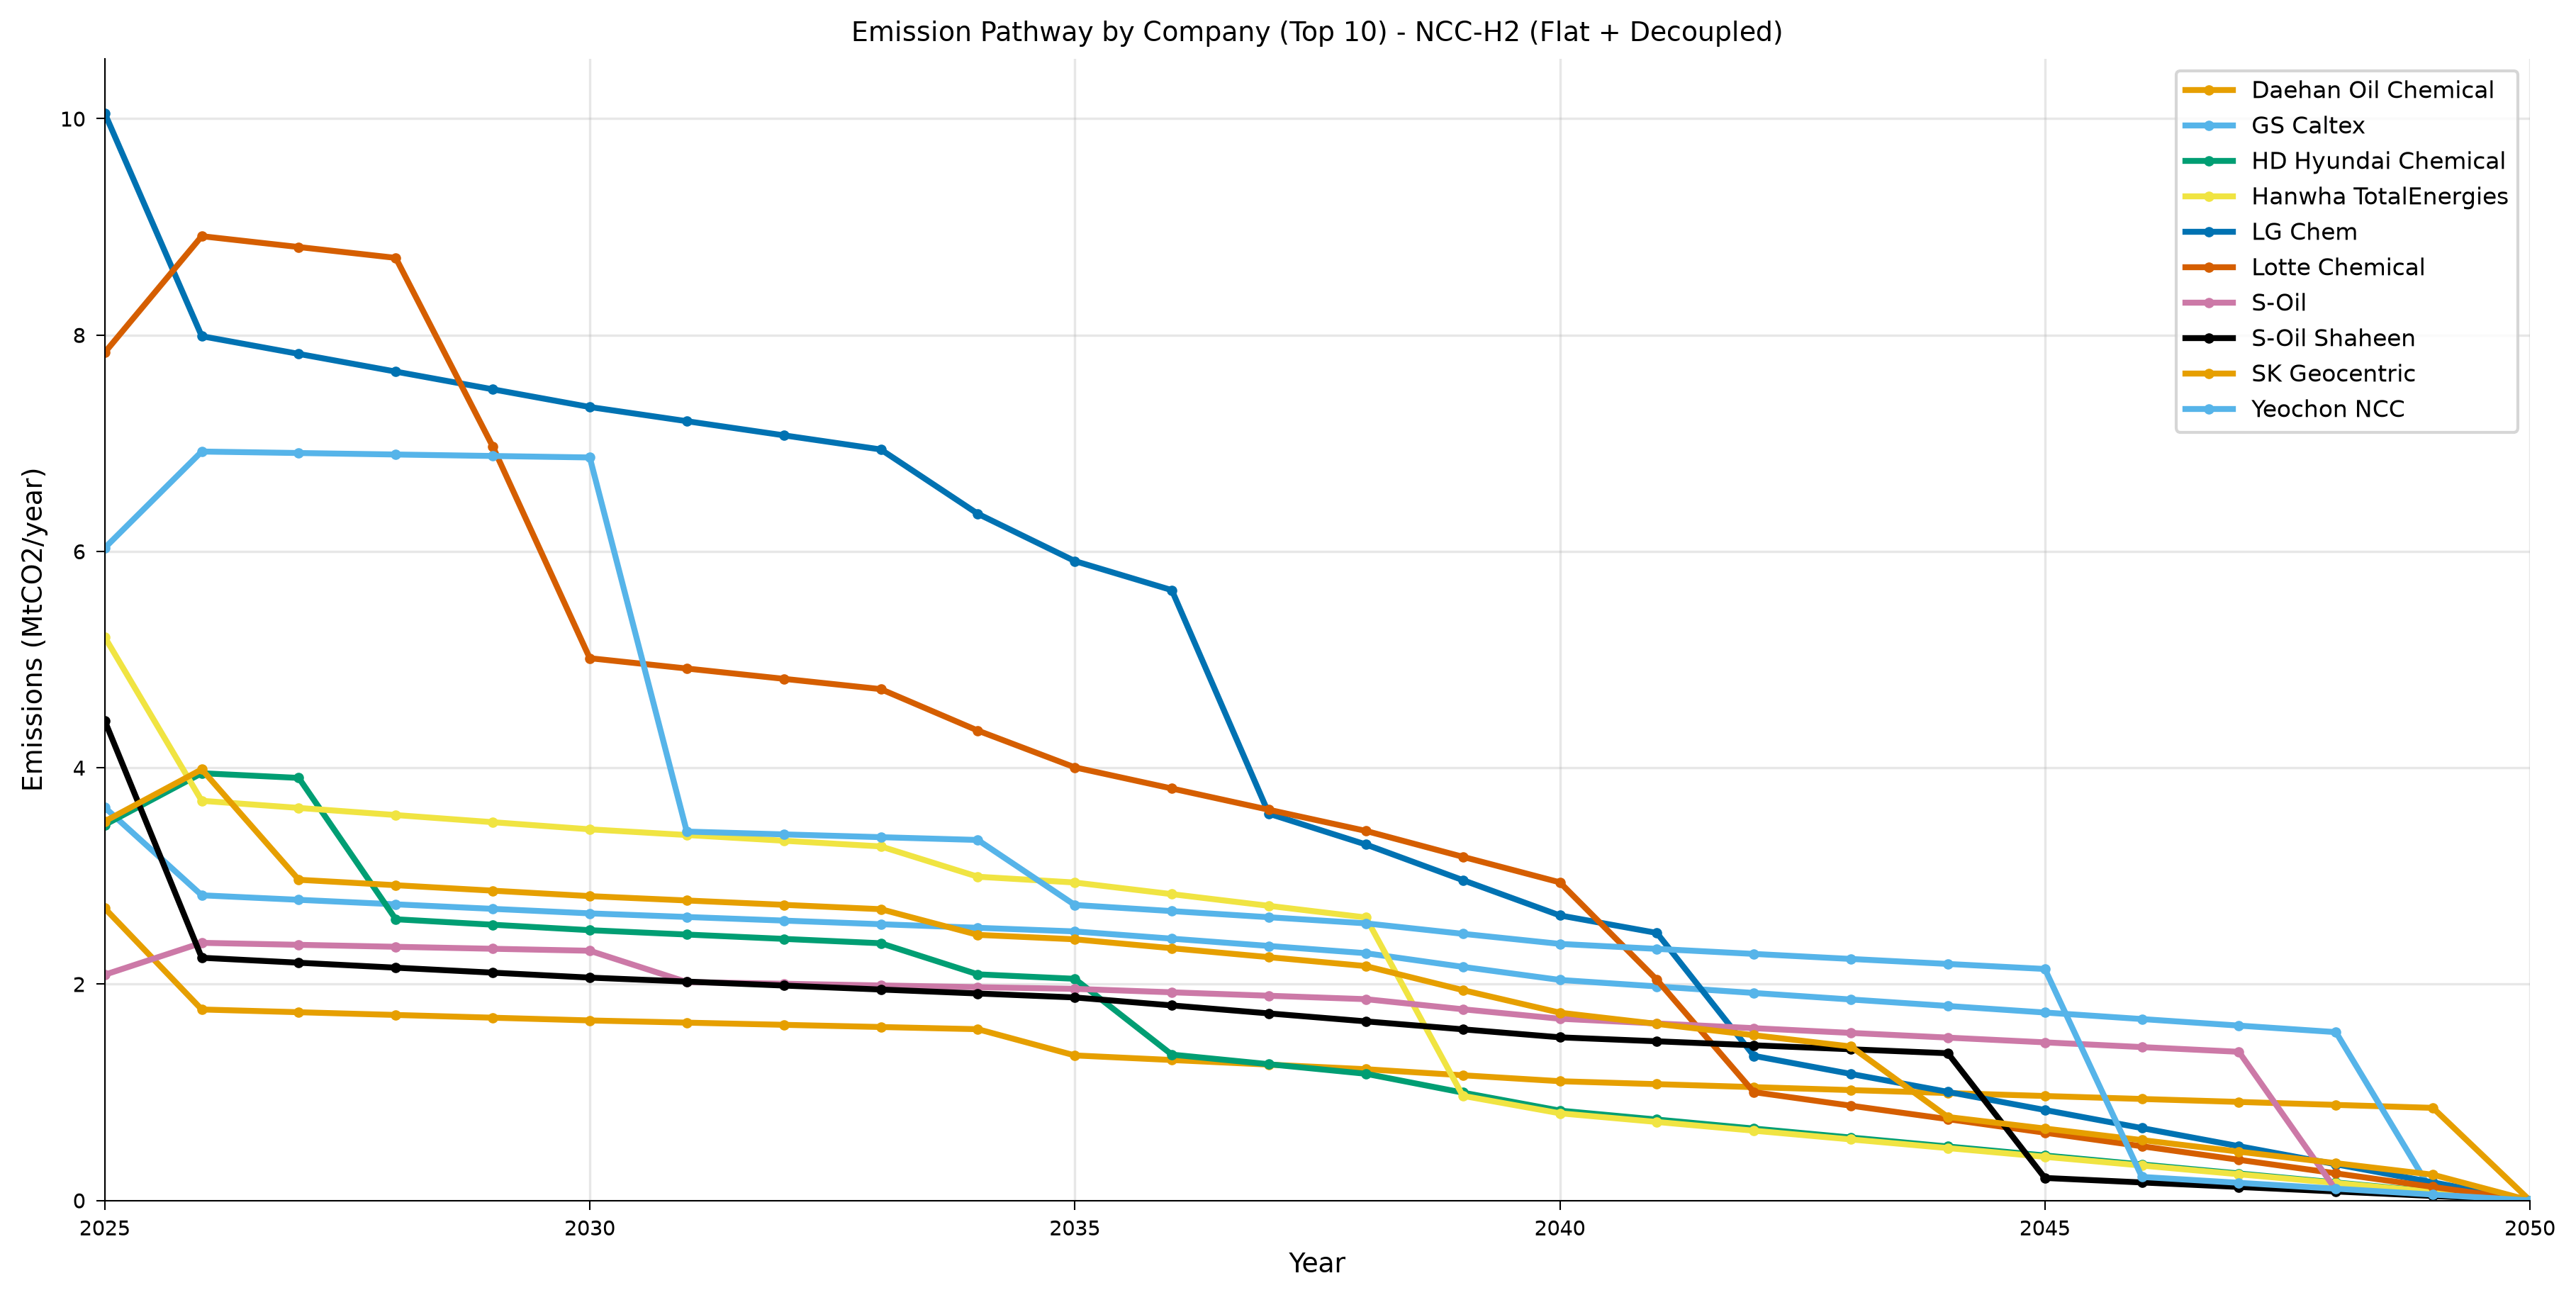

Source data for this figure (header and first rows):
year, category, value, unit, scenario, figure_type
2025, Daehan Oil Chemical, 2.701, MtCO2_per_yr, shaheen_ncc_h2_flat_decoupled, line
2026, Daehan Oil Chemical, 1.766, MtCO2_per_yr, shaheen_ncc_h2_flat_decoupled, line
2027, Daehan Oil Chemical, 1.74, MtCO2_per_yr, shaheen_ncc_h2_flat_decoupled, line
2028, Daehan Oil Chemical, 1.715, MtCO2_per_yr, shaheen_ncc_h2_flat_decoupled, line
2029, Daehan Oil Chemical, 1.69, MtCO2_per_yr, shaheen_ncc_h2_flat_decoupled, line
2030, Daehan Oil Chemical, 1.664, MtCO2_per_yr, shaheen_ncc_h2_flat_decoupled, line
2031, Daehan Oil Chemical, 1.644, MtCO2_per_yr, shaheen_ncc_h2_flat_decoupled, line
2032, Daehan Oil Chemical, 1.624, MtCO2_per_yr, shaheen_ncc_h2_flat_decoupled, line
2033, Daehan Oil Chemical, 1.603, MtCO2_per_yr, shaheen_ncc_h2_flat_decoupled, line
2034, Daehan Oil Chemical, 1.583, MtCO2_per_yr, shaheen_ncc_h2_flat_decoupled, line
2035, Daehan Oil Chemical, 1.341, MtCO2_per_yr, shaheen_ncc_h2_flat_decoupled, line
2036, Daehan Oil Chemical, 1.298, MtCO2_per_yr, shaheen_ncc_h2_flat_decoupled, line
2037, Daehan Oil Chemical, 1.256, MtCO2_per_yr, shaheen_ncc_h2_flat_decoupled, line
2038, Daehan Oil Chemical, 1.213, MtCO2_per_yr, shaheen_ncc_h2_flat_decoupled, line
2039, Daehan Oil Chemical, 1.157, MtCO2_per_yr, shaheen_ncc_h2_flat_decoupled, line
2040, Daehan Oil Chemical, 1.102, MtCO2_per_yr, shaheen_ncc_h2_flat_decoupled, line
2041, Daehan Oil Chemical, 1.075, MtCO2_per_yr, shaheen_ncc_h2_flat_decoupled, line
2042, Daehan Oil Chemical, 1.048, MtCO2_per_yr, shaheen_ncc_h2_flat_decoupled, line
2043, Daehan Oil Chemical, 1.02, MtCO2_per_yr, shaheen_ncc_h2_flat_decoupled, line
2044, Daehan Oil Chemical, 0.9932, MtCO2_per_yr, shaheen_ncc_h2_flat_decoupled, line
2045, Daehan Oil Chemical, 0.9657, MtCO2_per_yr, shaheen_ncc_h2_flat_decoupled, line
2046, Daehan Oil Chemical, 0.9383, MtCO2_per_yr, shaheen_ncc_h2_flat_decoupled, line
2047, Daehan Oil Chemical, 0.9109, MtCO2_per_yr, shaheen_ncc_h2_flat_decoupled, line
2048, Daehan Oil Chemical, 0.8835, MtCO2_per_yr, shaheen_ncc_h2_flat_decoupled, line
2049, Daehan Oil Chemical, 0.856, MtCO2_per_yr, shaheen_ncc_h2_flat_decoupled, line
2050, Daehan Oil Chemical, 0.0, MtCO2_per_yr, shaheen_ncc_h2_flat_decoupled, line
2025, GS Caltex, 3.633, MtCO2_per_yr, shaheen_ncc_h2_flat_decoupled, line
2026, GS Caltex, 2.821, MtCO2_per_yr, shaheen_ncc_h2_flat_decoupled, line
2027, GS Caltex, 2.779, MtCO2_per_yr, shaheen_ncc_h2_flat_decoupled, line
2028, GS Caltex, 2.738, MtCO2_per_yr, shaheen_ncc_h2_flat_decoupled, line
2029, GS Caltex, 2.696, MtCO2_per_yr, shaheen_ncc_h2_flat_decoupled, line
2030, GS Caltex, 2.654, MtCO2_per_yr, shaheen_ncc_h2_flat_decoupled, line
2031, GS Caltex, 2.621, MtCO2_per_yr, shaheen_ncc_h2_flat_decoupled, line
2032, GS Caltex, 2.587, MtCO2_per_yr, shaheen_ncc_h2_flat_decoupled, line
2033, GS Caltex, 2.554, MtCO2_per_yr, shaheen_ncc_h2_flat_decoupled, line
2034, GS Caltex, 2.52, MtCO2_per_yr, shaheen_ncc_h2_flat_decoupled, line
2035, GS Caltex, 2.487, MtCO2_per_yr, shaheen_ncc_h2_flat_decoupled, line
2036, GS Caltex, 2.42, MtCO2_per_yr, shaheen_ncc_h2_flat_decoupled, line
2037, GS Caltex, 2.353, MtCO2_per_yr, shaheen_ncc_h2_flat_decoupled, line
2038, GS Caltex, 2.286, MtCO2_per_yr, shaheen_ncc_h2_flat_decoupled, line
2039, GS Caltex, 2.159, MtCO2_per_yr, shaheen_ncc_h2_flat_decoupled, line
2040, GS Caltex, 2.039, MtCO2_per_yr, shaheen_ncc_h2_flat_decoupled, line
2041, GS Caltex, 1.979, MtCO2_per_yr, shaheen_ncc_h2_flat_decoupled, line
2042, GS Caltex, 1.918, MtCO2_per_yr, shaheen_ncc_h2_flat_decoupled, line
2043, GS Caltex, 1.858, MtCO2_per_yr, shaheen_ncc_h2_flat_decoupled, line
2044, GS Caltex, 1.798, MtCO2_per_yr, shaheen_ncc_h2_flat_decoupled, line
2045, GS Caltex, 1.737, MtCO2_per_yr, shaheen_ncc_h2_flat_decoupled, line
2046, GS Caltex, 1.677, MtCO2_per_yr, shaheen_ncc_h2_flat_decoupled, line
2047, GS Caltex, 1.617, MtCO2_per_yr, shaheen_ncc_h2_flat_decoupled, line
2048, GS Caltex, 1.556, MtCO2_per_yr, shaheen_ncc_h2_flat_decoupled, line
2049, GS Caltex, 0.06635, MtCO2_per_yr, shaheen_ncc_h2_flat_decoupled, line
2050, GS Caltex, 0.0, MtCO2_per_yr, shaheen_ncc_h2_flat_decoupled, line
2025, HD Hyundai Chemical, 3.472, MtCO2_per_yr, shaheen_ncc_h2_flat_decoupled, line
2026, HD Hyundai Chemical, 3.95, MtCO2_per_yr, shaheen_ncc_h2_flat_decoupled, line
2027, HD Hyundai Chemical, 3.906, MtCO2_per_yr, shaheen_ncc_h2_flat_decoupled, line
2028, HD Hyundai Chemical, 2.599, MtCO2_per_yr, shaheen_ncc_h2_flat_decoupled, line
2029, HD Hyundai Chemical, 2.549, MtCO2_per_yr, shaheen_ncc_h2_flat_decoupled, line
2030, HD Hyundai Chemical, 2.499, MtCO2_per_yr, shaheen_ncc_h2_flat_decoupled, line
2031, HD Hyundai Chemical, 2.458, MtCO2_per_yr, shaheen_ncc_h2_flat_decoupled, line
2032, HD Hyundai Chemical, 2.418, MtCO2_per_yr, shaheen_ncc_h2_flat_decoupled, line
... 200 more rows
